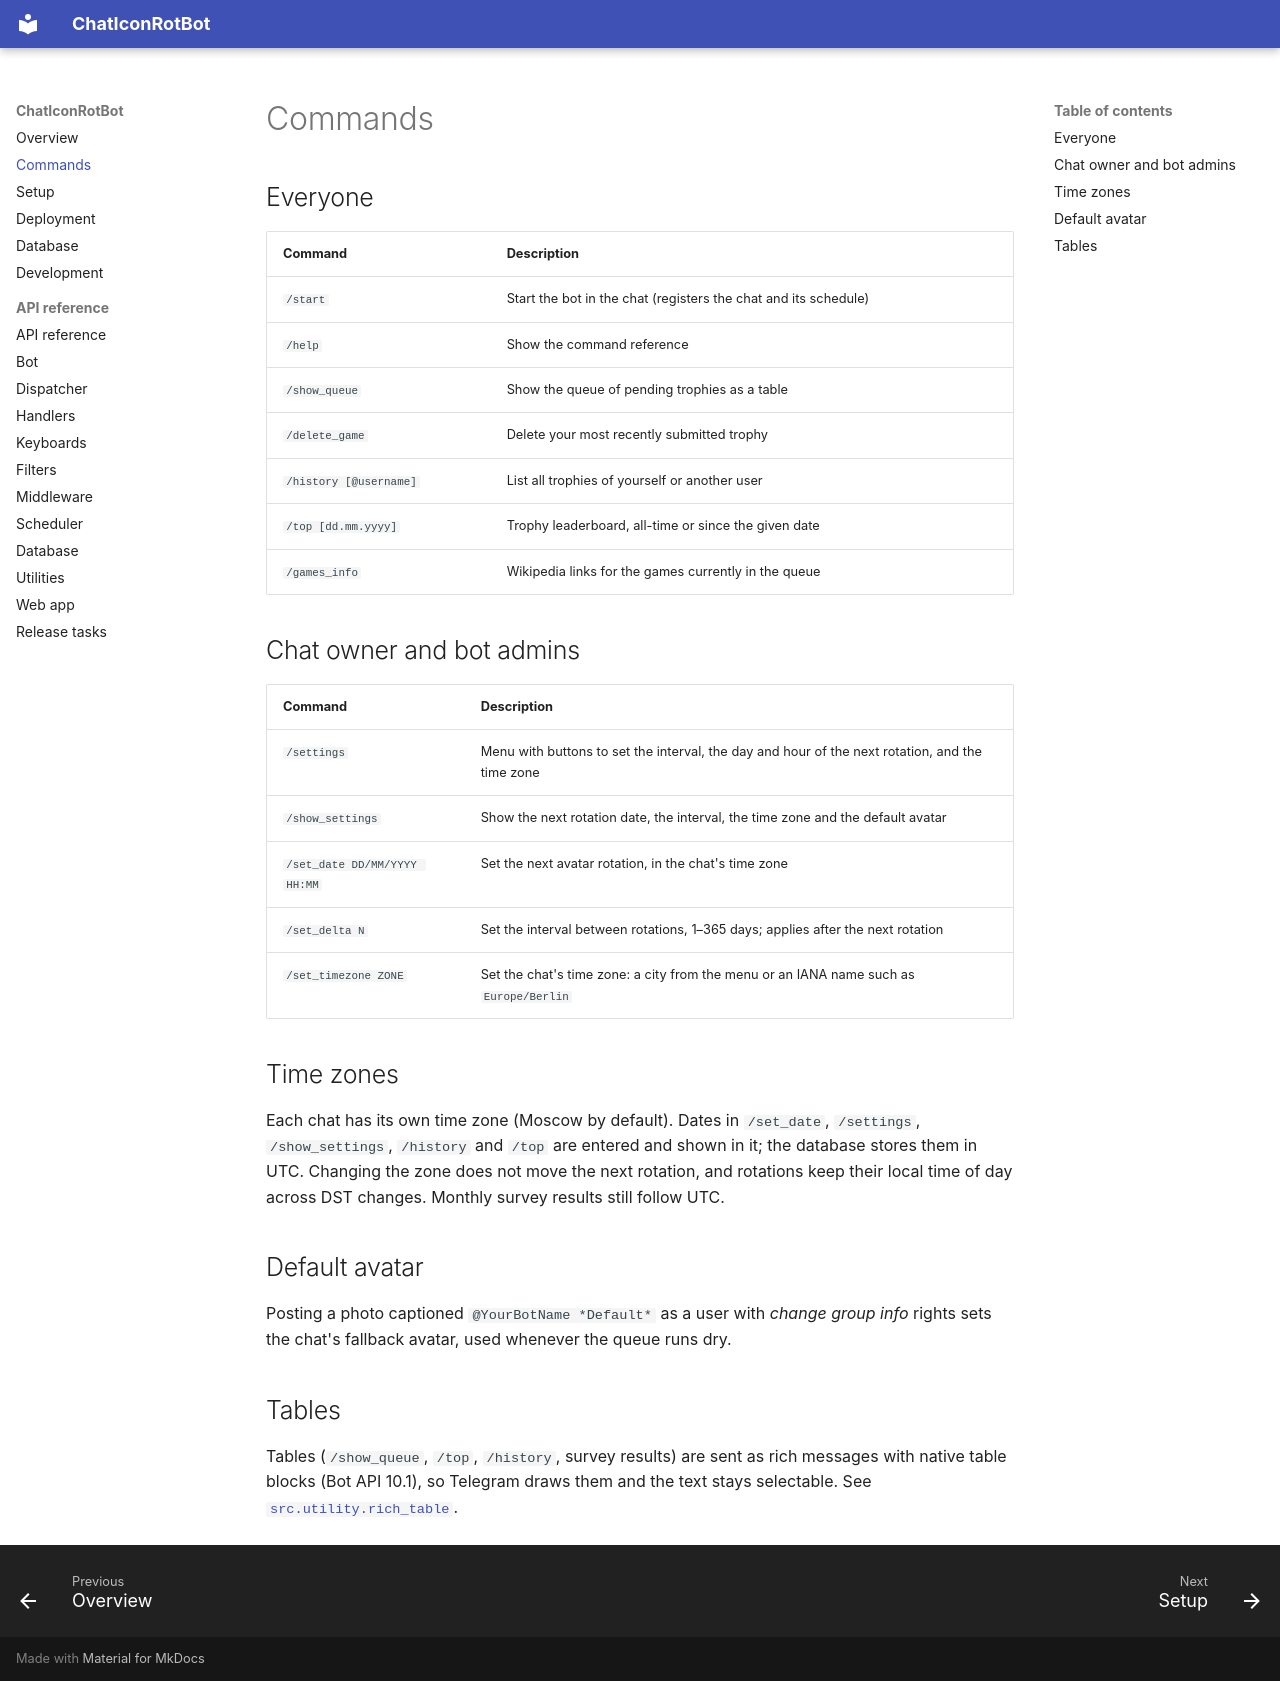

repository: NickLyrick/ChatIconRotBot · page: commands/index.html · generator: mkdocs

# Commands

## Everyone

| Command | Description |
| --- | --- |
| `/start` | Start the bot in the chat (registers the chat and its schedule) |
| `/help` | Show the command reference |
| `/show_queue` | Show the queue of pending trophies as a table |
| `/delete_game` | Delete your most recently submitted trophy |
| `/history [@username]` | List all trophies of yourself or another user |
| `/top [dd.mm.yyyy]` | Trophy leaderboard, all-time or since the given date |
| `/games_info` | Wikipedia links for the games currently in the queue |

## Chat owner and bot admins

| Command | Description |
| --- | --- |
| `/settings` | Menu with buttons to set the interval, the day and hour of the next rotation, and the time zone |
| `/show_settings` | Show the next rotation date, the interval, the time zone and the default avatar |
| `/set_date DD/MM/YYYY HH:MM` | Set the next avatar rotation, in the chat's time zone |
| `/set_delta N` | Set the interval between rotations, 1–365 days; applies after the next rotation |
| `/set_timezone ZONE` | Set the chat's time zone: a city from the menu or an IANA name such as `Europe/Berlin` |

## Time zones

Each chat has its own time zone (Moscow by default). Dates in `/set_date`,
`/settings`, `/show_settings`, `/history` and `/top` are entered and shown in
it; the database stores them in UTC. Changing the zone does not move the next
rotation, and rotations keep their local time of day across DST changes.
Monthly survey results still follow UTC.

## Default avatar

Posting a photo captioned `@YourBotName *Default*` as a user with
*change group info* rights sets the chat's fallback avatar, used whenever the
queue runs dry.

## Tables

Tables (`/show_queue`, `/top`, `/history`, survey results) are sent as rich
messages with native table blocks (Bot API 10.1), so Telegram draws them and
the text stays selectable. See [`src.utility.rich_table`](reference/utility.md#src.utility.rich_table).
